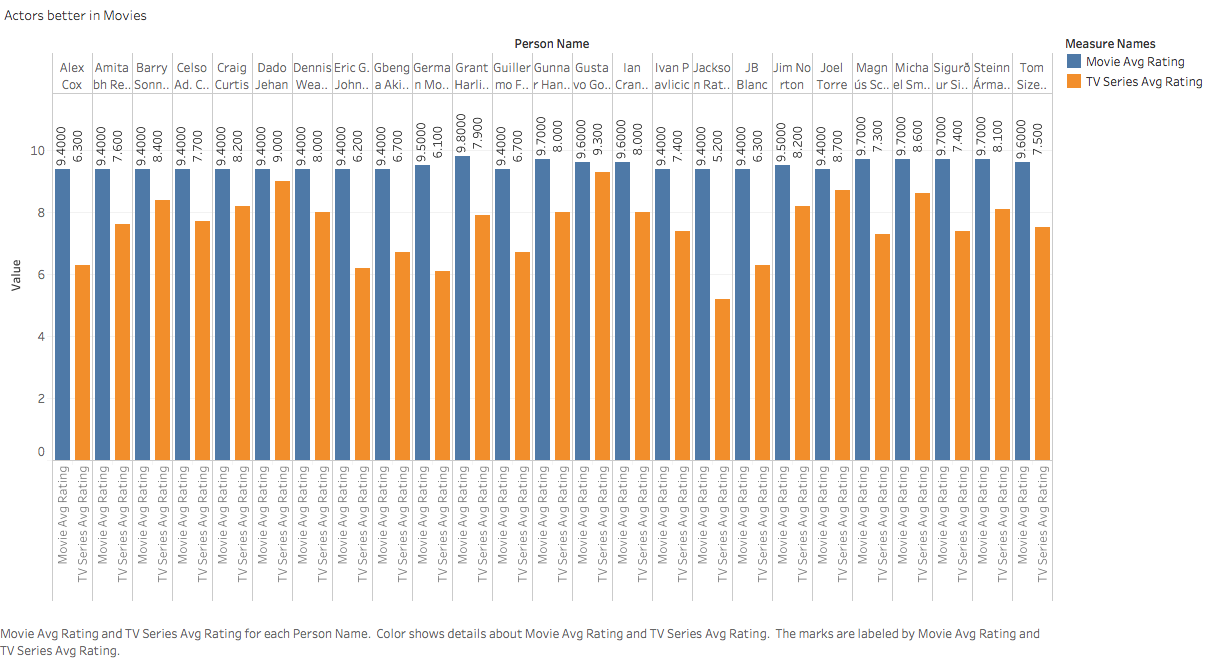

Values plotted in this chart, from the file beside it:
PersonName, TVSeriesAvgRating, MovieAvgRating
Grant Harling, 7.9, 9.8
Gunnar Hansson, 8.0, 9.7
Magnús Scheving, 7.3, 9.7
Michael Smith, 8.6, 9.7
Sigurður Sigurjónsson, 7.4, 9.7
Steinn Ármann Magnússon, 8.1, 9.7
Gustavo Goulart, 9.3, 9.6
Ian Cranston, 8.0, 9.6
Tom Sizemore, 7.5, 9.6
German Moreno, 6.1, 9.5
Jim Norton, 8.2, 9.5
Alex Cox, 6.3, 9.4
Amitabh Reza Chowdhury, 7.6, 9.4
Barry Sonnenfeld, 8.4, 9.4
Celso Ad. Castillo, 7.7, 9.4
Craig Curtis, 8.2, 9.4
Dado Jehan, 9.0, 9.4
Dennis Weaver, 8.0, 9.4
Eric G. Johnson, 6.2, 9.4
Gbenga Akinnagbe, 6.7, 9.4
Guillermo Fesser, 6.7, 9.4
Ivan Pavlicic, 7.4, 9.4
JB Blanc, 6.3, 9.4
Jackson Rathbone, 5.2, 9.4
Joel Torre, 8.7, 9.4
